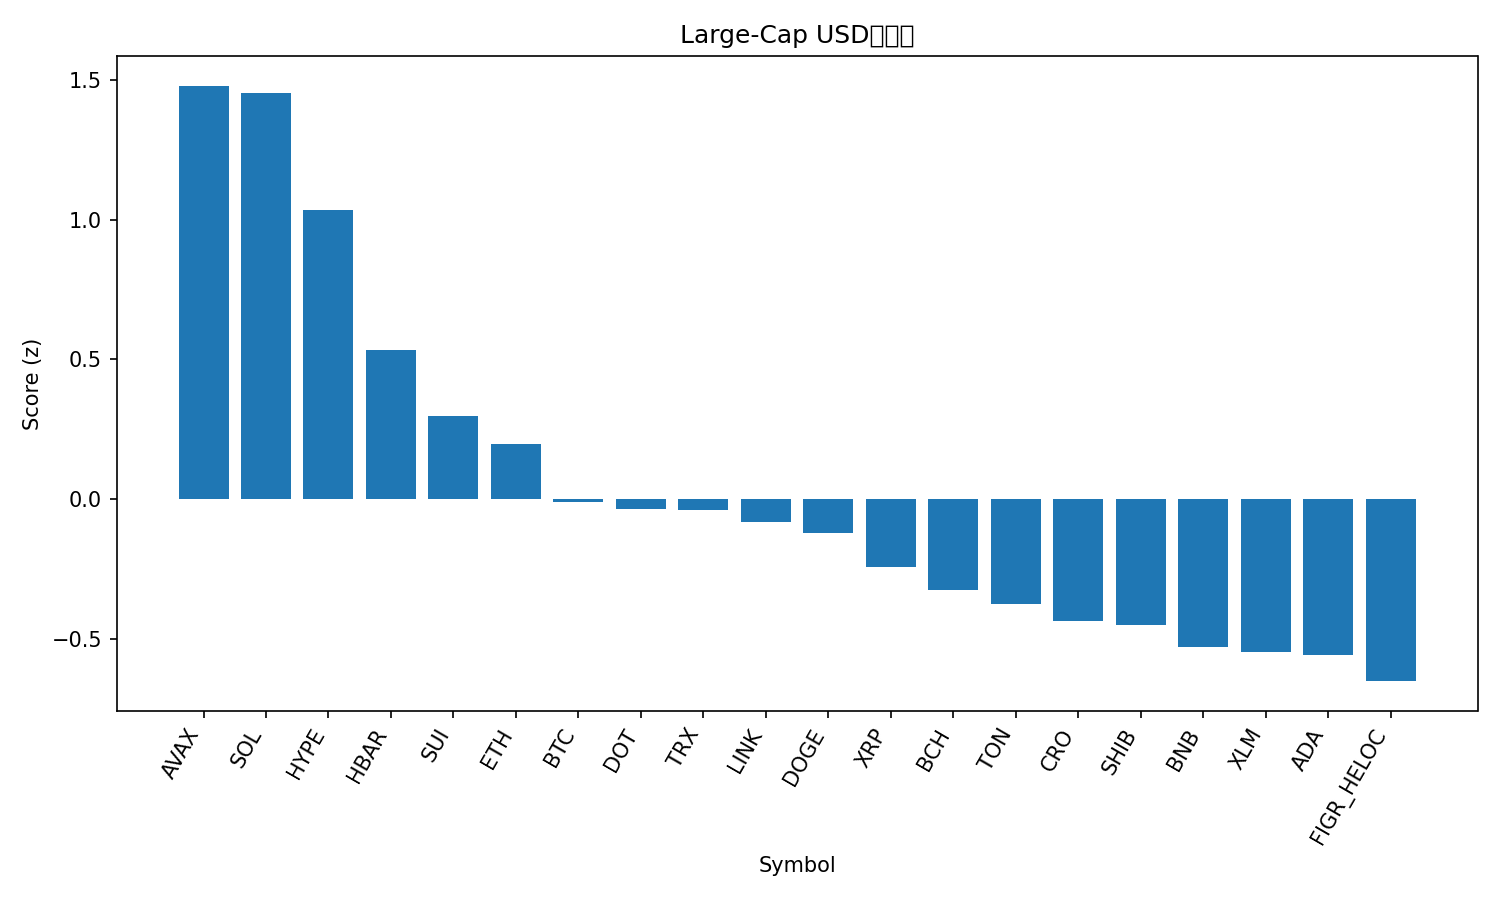

The file beside this chart, header and first rows:
rank, name, symbol, price, pct_1h, pct_24h, pct_7d, pct_1h_vs_btc, pct_24h_vs_btc, pct_7d_vs_btc, market_cap_rank, market_cap, volume_usd, score
1, Avalanche, AVAX, 29.57, 1.338, -0.1256, 20.17, 1.185, -0.231, 16.2, 19, 12480791114, 903313306, 1.478
2, Solana, SOL, 245.6, 0.6258, 3.026, 20.58, 0.4726, 2.92, 16.61, 5, 133265178278, 8699370559, 1.452
3, Hyperliquid, HYPE, 54.76, 1.246, -1.248, 15.4, 1.093, -1.353, 11.43, 15, 14828553548, 546703438, 1.034
4, Hedera, HBAR, 0.2412, 1.123, -2.371, 9.672, 0.9698, -2.476, 5.703, 25, 10222863125, 242306282, 0.5348
5, Sui, SUI, 3.69, 0.9032, -2.335, 8.423, 0.75, -2.441, 4.453, 18, 13180052624, 1108594798, 0.2978
6, Ethereum, ETH, 4607, 0.4109, -0.5383, 7.191, 0.2577, -0.6437, 3.221, 2, 556184947179, 24506676366, 0.1982
7, Bitcoin, BTC, 115530, 0.1532, 0.1055, 3.969, 0.0, 0.0, 0.0, 1, 2301362582614, 26409346746, -0.01018
8, Polkadot, DOT, 4.36, 0.6223, -2.819, 9.825, 0.4691, -2.924, 5.855, 33, 6632805202, 297817312, -0.03473
9, TRON, TRX, 0.3481, 0.2094, -0.2367, 5.528, 0.05627, -0.3422, 1.559, 10, 32954423294, 602495444, -0.03721
10, Chainlink, LINK, 24.15, 0.5068, -2.234, 7.957, 0.3536, -2.34, 3.987, 13, 16382261529, 759221189, -0.0798
11, Dogecoin, DOGE, 0.2766, 0.8334, -6.274, 23.62, 0.6802, -6.379, 19.65, 8, 41746811857, 6423828473, -0.121
12, XRP, XRP, 3.05, 0.4122, -2.305, 5.374, 0.259, -2.41, 1.405, 3, 181552144334, 4896561406, -0.242
13, Bitcoin Cash, BCH, 595.0, 0.2034, -0.7334, -1.094, 0.05019, -0.8389, -5.063, 23, 11856181888, 346700813, -0.3232
14, Toncoin, TON, 3.17, 0.1656, -1.305, 2.632, 0.0124, -1.411, -1.337, 28, 8153165831, 131360158, -0.3727
15, Cronos, CRO, 0.2396, 1.029, -4.414, -7.663, 0.8761, -4.519, -11.63, 30, 8059427294, 55738716, -0.4353
16, Shiba Inu, SHIB, 1.369e-05, 0.4928, -4.337, 10.35, 0.3396, -4.443, 6.383, 29, 8066910652, 331255813, -0.4477
17, BNB, BNB, 924.8, -0.2965, -0.2735, 5.728, -0.4497, -0.3789, 1.758, 6, 128733765595, 1372476315, -0.5265
18, Stellar, XLM, 0.3894, 0.374, -3.844, 7.363, 0.2208, -3.949, 3.394, 21, 12390834390, 238361162, -0.5463
19, Cardano, ADA, 0.8909, 0.4788, -4.351, 6.863, 0.3256, -4.457, 2.894, 11, 32544763214, 1345302370, -0.5559
20, Figure Heloc, FIGR_HELOC, 1.0, 0.0, -1.529, 0.0, -0.1532, -1.635, -3.969, 20, 12441486670, 541566, -0.6497
21, Litecoin, LTC, 115.2, 0.2813, -3.06, 0.4242, 0.1281, -3.166, -3.545, 26, 8790593931, 764272029, -0.6678
